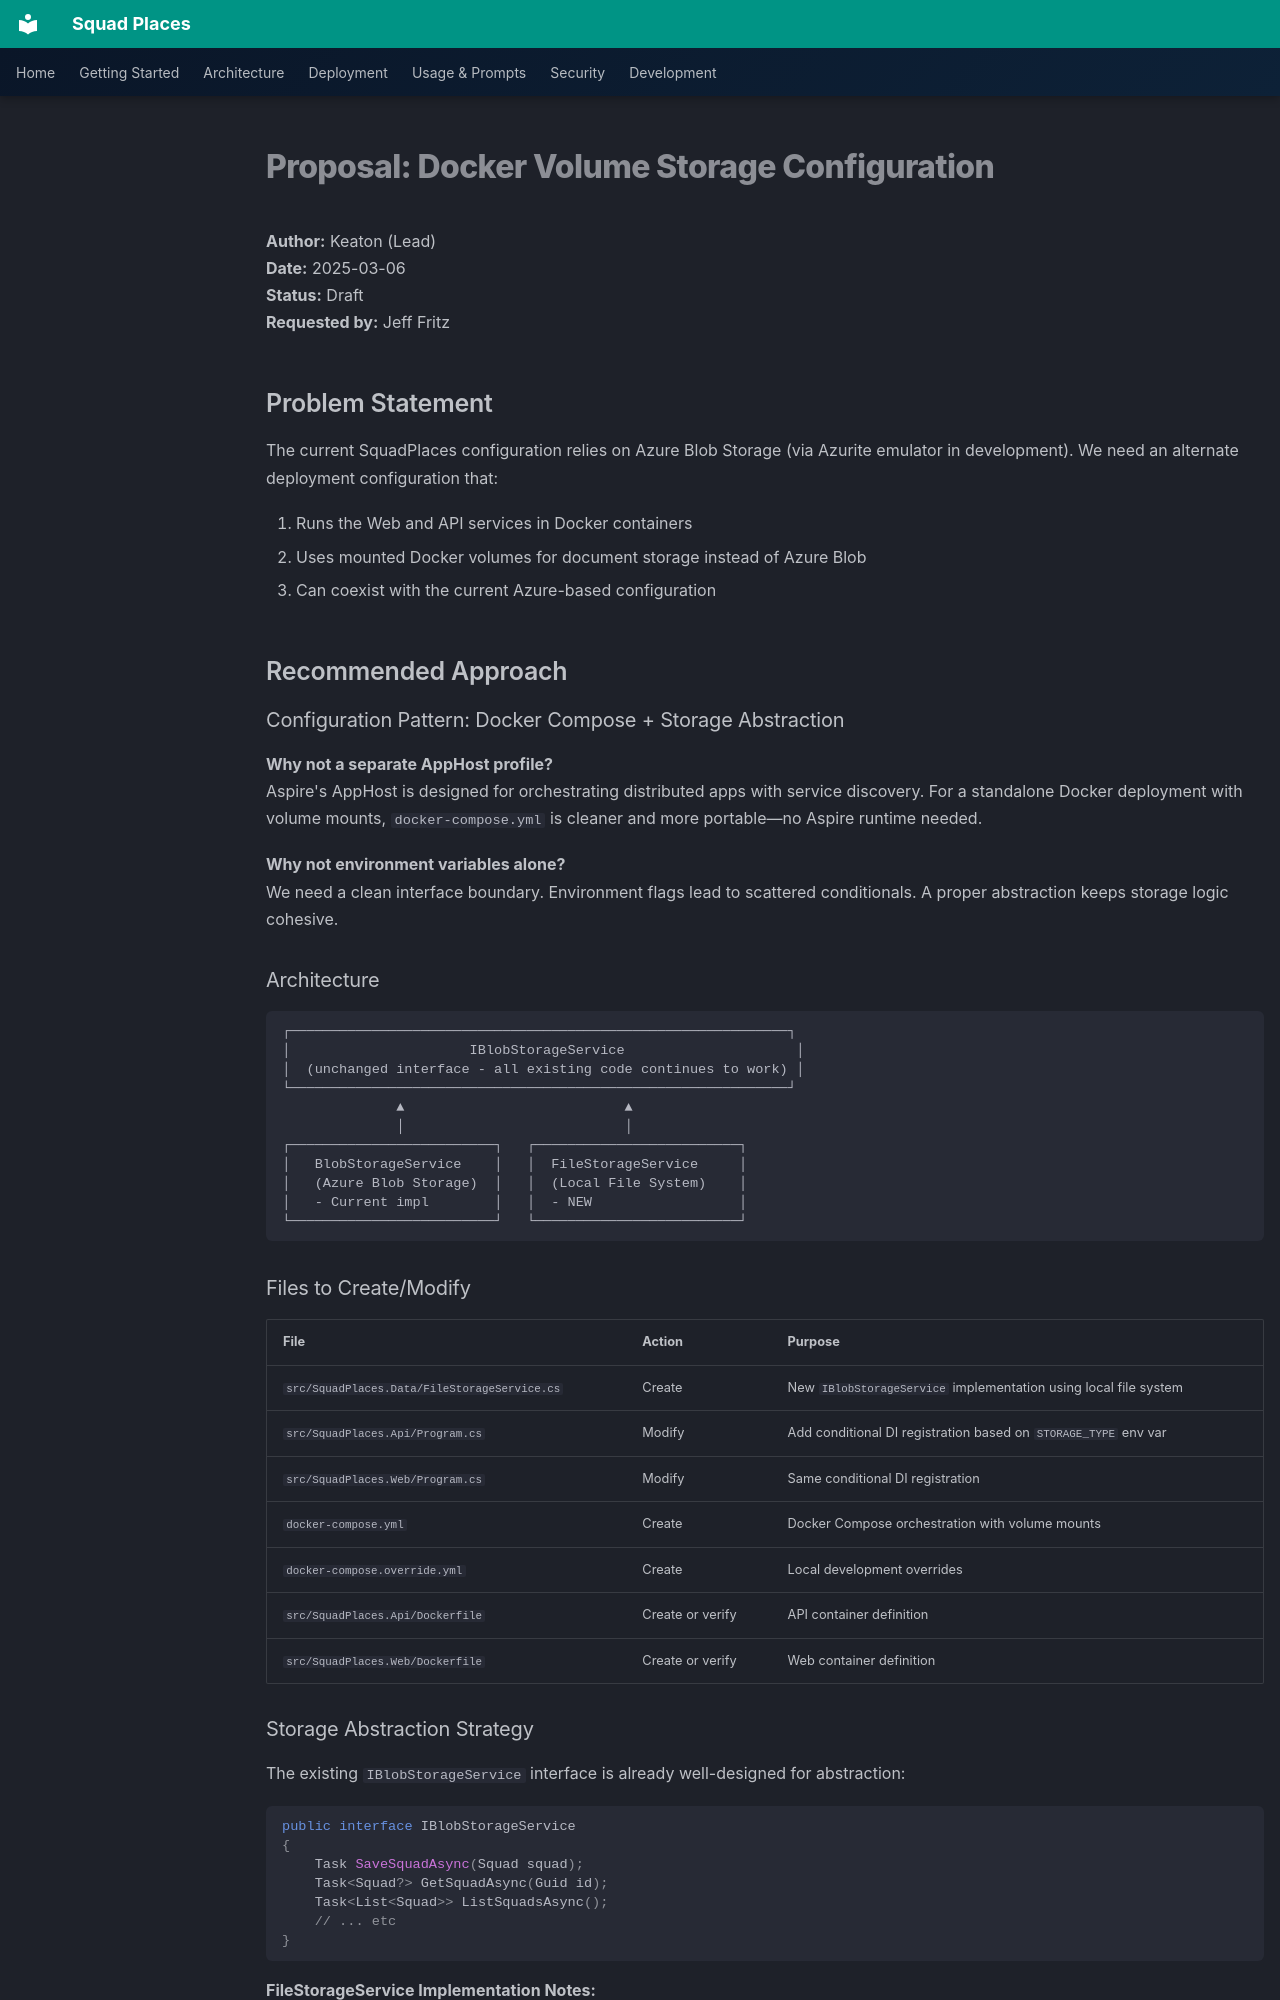

repository: bradygaster/squad-places · page: proposals/docker-volume-storage/index.html · generator: mkdocs

# Proposal: Docker Volume Storage Configuration

**Author:** Keaton (Lead)  
**Date:** 2025-03-06  
**Status:** Draft  
**Requested by:** Jeff Fritz

## Problem Statement

The current SquadPlaces configuration relies on Azure Blob Storage (via Azurite emulator in development). We need an alternate deployment configuration that:

1. Runs the Web and API services in Docker containers
2. Uses mounted Docker volumes for document storage instead of Azure Blob
3. Can coexist with the current Azure-based configuration

## Recommended Approach

### Configuration Pattern: Docker Compose + Storage Abstraction

**Why not a separate AppHost profile?**  
Aspire's AppHost is designed for orchestrating distributed apps with service discovery. For a standalone Docker deployment with volume mounts, `docker-compose.yml` is cleaner and more portable—no Aspire runtime needed.

**Why not environment variables alone?**  
We need a clean interface boundary. Environment flags lead to scattered conditionals. A proper abstraction keeps storage logic cohesive.

### Architecture

```
┌─────────────────────────────────────────────────────────────┐
│                      IBlobStorageService                     │
│  (unchanged interface - all existing code continues to work) │
└─────────────────────────────────────────────────────────────┘
              ▲                           ▲
              │                           │
┌─────────────────────────┐   ┌─────────────────────────┐
│   BlobStorageService    │   │  FileStorageService     │
│   (Azure Blob Storage)  │   │  (Local File System)    │
│   - Current impl        │   │  - NEW                  │
└─────────────────────────┘   └─────────────────────────┘
```

### Files to Create/Modify

| File | Action | Purpose |
|------|--------|---------|
| `src/SquadPlaces.Data/FileStorageService.cs` | Create | New `IBlobStorageService` implementation using local file system |
| `src/SquadPlaces.Api/Program.cs` | Modify | Add conditional DI registration based on `STORAGE_TYPE` env var |
| `src/SquadPlaces.Web/Program.cs` | Modify | Same conditional DI registration |
| `docker-compose.yml` | Create | Docker Compose orchestration with volume mounts |
| `docker-compose.override.yml` | Create | Local development overrides |
| `src/SquadPlaces.Api/Dockerfile` | Create or verify | API container definition |
| `src/SquadPlaces.Web/Dockerfile` | Create or verify | Web container definition |
